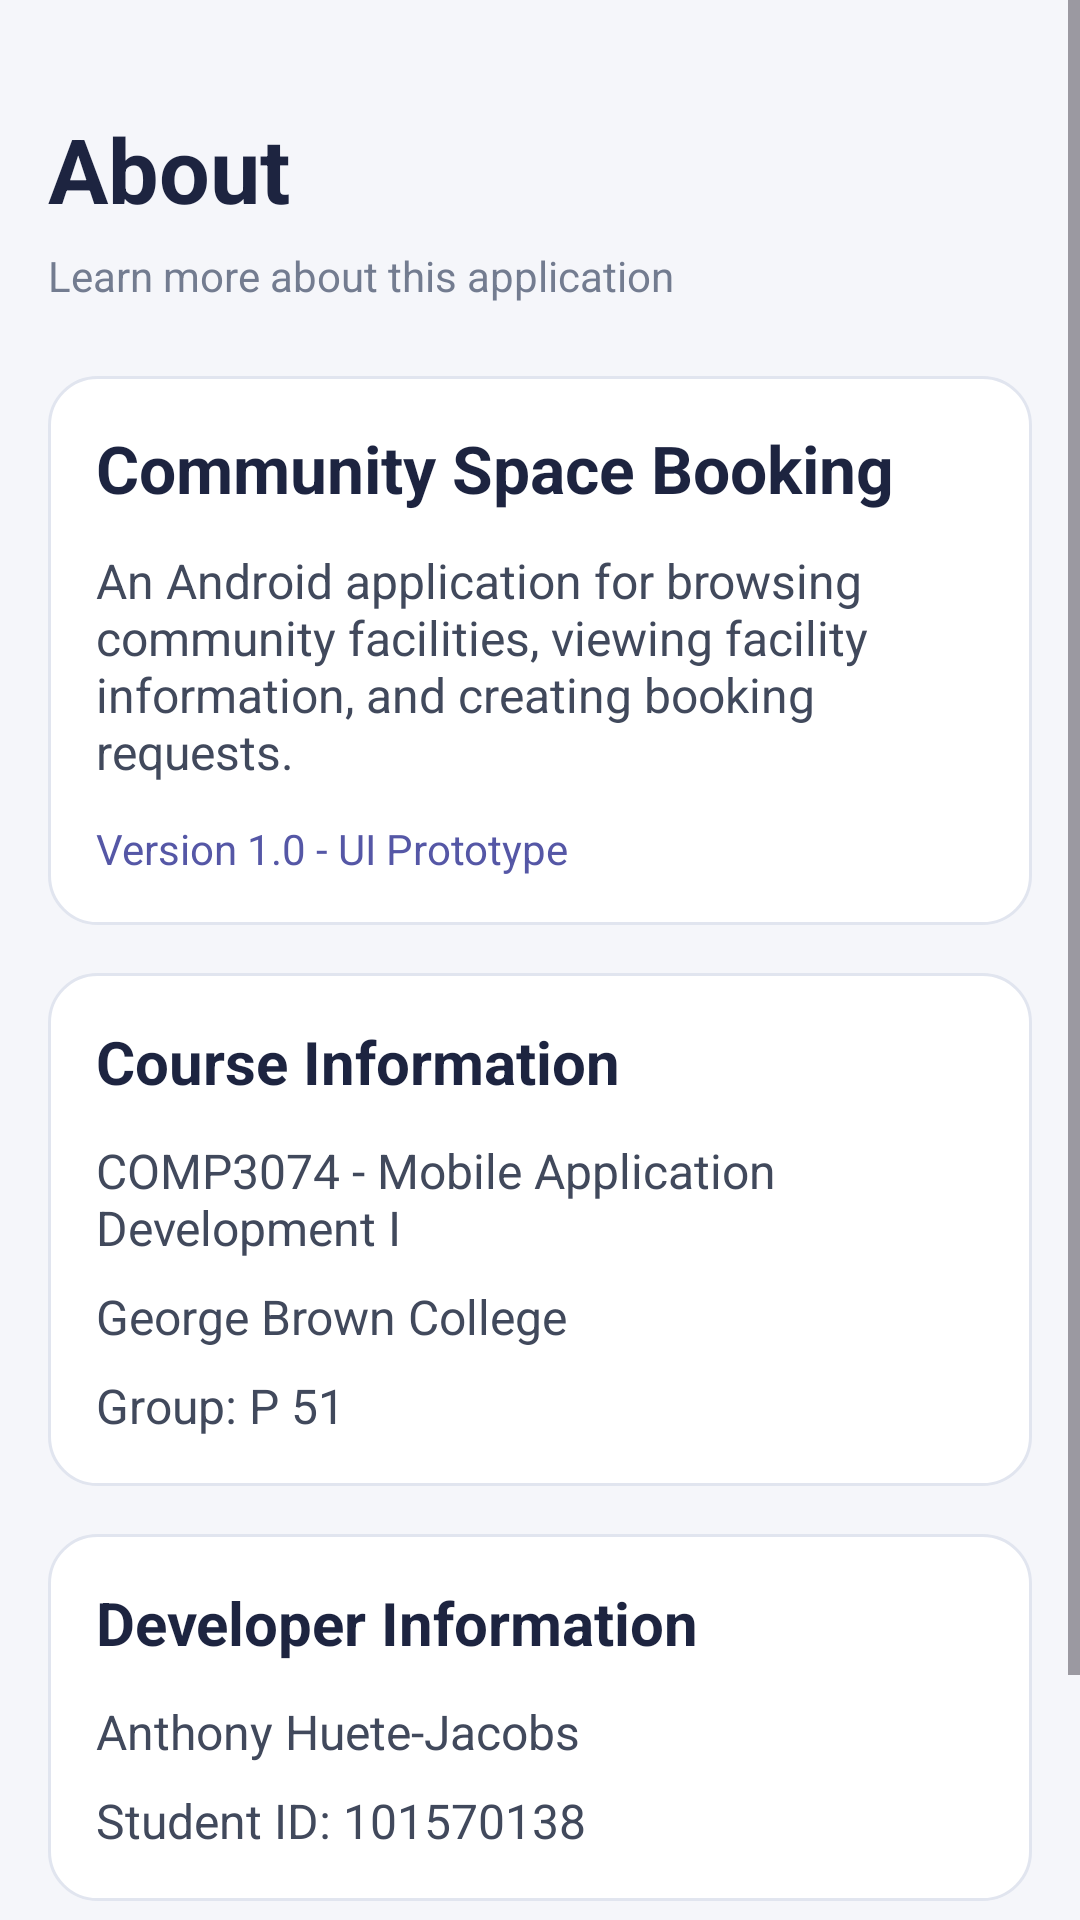

Android layout source for this screen:
<!-- AndroidManifest.xml: application theme Theme.CommunitySpaceBooking -->
<!-- res/layout/activity_about.xml -->
<?xml version="1.0" encoding="utf-8"?>
<ScrollView xmlns:android="http://schemas.android.com/apk/res/android"
    android:layout_width="match_parent"
    android:layout_height="match_parent"
    android:background="@color/app_background"
    android:fillViewport="true">

    <LinearLayout
        android:layout_width="match_parent"
        android:layout_height="wrap_content"
        android:orientation="vertical"
        android:padding="16dp">

        <TextView
            android:layout_width="match_parent"
            android:layout_height="wrap_content"
            android:layout_marginTop="20dp"
            android:text="About"
            android:textColor="@color/app_heading"
            android:textSize="30sp"
            android:textStyle="bold" />

        <TextView
            android:layout_width="match_parent"
            android:layout_height="wrap_content"
            android:layout_marginTop="6dp"
            android:layout_marginBottom="24dp"
            android:text="Learn more about this application"
            android:textColor="@color/app_muted"
            android:textSize="14sp" />

        <LinearLayout
            android:layout_width="match_parent"
            android:layout_height="wrap_content"
            android:layout_marginBottom="16dp"
            android:background="@drawable/bg_facility_card"
            android:orientation="vertical"
            android:padding="16dp">

            <TextView
                android:layout_width="match_parent"
                android:layout_height="wrap_content"
                android:text="Community Space Booking"
                android:textColor="@color/app_heading"
                android:textSize="22sp"
                android:textStyle="bold" />

            <TextView
                android:layout_width="match_parent"
                android:layout_height="wrap_content"
                android:layout_marginTop="12dp"
                android:text="An Android application for browsing community facilities, viewing facility information, and creating booking requests."
                android:textColor="@color/app_text"
                android:textSize="16sp" />

            <TextView
                android:layout_width="match_parent"
                android:layout_height="wrap_content"
                android:layout_marginTop="12dp"
                android:text="Version 1.0 - UI Prototype"
                android:textColor="@color/app_primary"
                android:textSize="14sp" />

        </LinearLayout>

        <LinearLayout
            android:layout_width="match_parent"
            android:layout_height="wrap_content"
            android:layout_marginBottom="16dp"
            android:background="@drawable/bg_facility_card"
            android:orientation="vertical"
            android:padding="16dp">

            <TextView
                android:layout_width="match_parent"
                android:layout_height="wrap_content"
                android:text="Course Information"
                android:textColor="@color/app_heading"
                android:textSize="20sp"
                android:textStyle="bold" />

            <TextView
                android:layout_width="match_parent"
                android:layout_height="wrap_content"
                android:layout_marginTop="12dp"
                android:text="COMP3074 - Mobile Application Development I"
                android:textColor="@color/app_text"
                android:textSize="16sp" />

            <TextView
                android:layout_width="match_parent"
                android:layout_height="wrap_content"
                android:layout_marginTop="8dp"
                android:text="George Brown College"
                android:textColor="@color/app_text"
                android:textSize="16sp" />

            <TextView
                android:layout_width="match_parent"
                android:layout_height="wrap_content"
                android:layout_marginTop="8dp"
                android:text="Group: P 51"
                android:textColor="@color/app_text"
                android:textSize="16sp" />

        </LinearLayout>

        <LinearLayout
            android:layout_width="match_parent"
            android:layout_height="wrap_content"
            android:layout_marginBottom="16dp"
            android:background="@drawable/bg_facility_card"
            android:orientation="vertical"
            android:padding="16dp">

            <TextView
                android:layout_width="match_parent"
                android:layout_height="wrap_content"
                android:text="Developer Information"
                android:textColor="@color/app_heading"
                android:textSize="20sp"
                android:textStyle="bold" />

            <TextView
                android:layout_width="match_parent"
                android:layout_height="wrap_content"
                android:layout_marginTop="12dp"
                android:text="Anthony Huete-Jacobs"
                android:textColor="@color/app_text"
                android:textSize="16sp" />

            <TextView
                android:layout_width="match_parent"
                android:layout_height="wrap_content"
                android:layout_marginTop="8dp"
                android:text="Student ID: 101570138"
                android:textColor="@color/app_text"
                android:textSize="16sp" />

        </LinearLayout>

        <Button
            android:id="@+id/btnAboutBack"
            style="@style/AppPrimaryButton"
            android:layout_width="match_parent"
            android:layout_height="wrap_content"
            android:text="Back to Home" />

    </LinearLayout>
</ScrollView>
<!-- resources referenced by this layout -->
<resources>
  <color name="app_background">#F5F6FA</color>
  <color name="app_heading">#1D2440</color>
  <color name="app_muted">#737C90</color>
  <color name="app_primary">#5557A6</color>
  <color name="app_text">#41495C</color>
  <!-- drawable bg_facility_card (drawable) -->
  <?xml version="1.0" encoding="utf-8"?>
  <shape xmlns:android="http://schemas.android.com/apk/res/android" android:shape="rectangle"><solid android:color="@color/app_surface"/><corners android:radius="16dp"/><stroke android:width="1dp" android:color="@color/app_border"/></shape>
  <style name="AppPrimaryButton">
          <item name="android:background">@drawable/bg_primary_button</item>
          <item name="backgroundTint">@null</item>
          <item name="android:backgroundTint">@null</item>
          <item name="android:textColor">@color/white</item>
          <item name="android:textAllCaps">false</item>
          <item name="android:textSize">16sp</item>
          <item name="android:textStyle">bold</item>
          <item name="android:minHeight">52dp</item>
          <item name="android:layout_marginTop">8dp</item>
          <item name="android:layout_marginBottom">8dp</item>
      </style>
  <style name="Theme.CommunitySpaceBooking" parent="Base.Theme.CommunitySpaceBooking" />
  <color name="app_surface">#FFFFFF</color>
  <color name="app_border">#E1E5EF</color>
  <!-- drawable bg_primary_button (drawable) -->
  <?xml version="1.0" encoding="utf-8"?>
  <shape xmlns:android="http://schemas.android.com/apk/res/android"
      android:shape="rectangle">
  
      <solid android:color="@color/app_primary" />
  
      <corners android:radius="12dp" />
  
  </shape>
  <color name="white">#FFFFFFFF</color>
  <style name="Base.Theme.CommunitySpaceBooking" parent="Theme.Material3.DayNight.NoActionBar">
          
          
      </style>
</resources>
